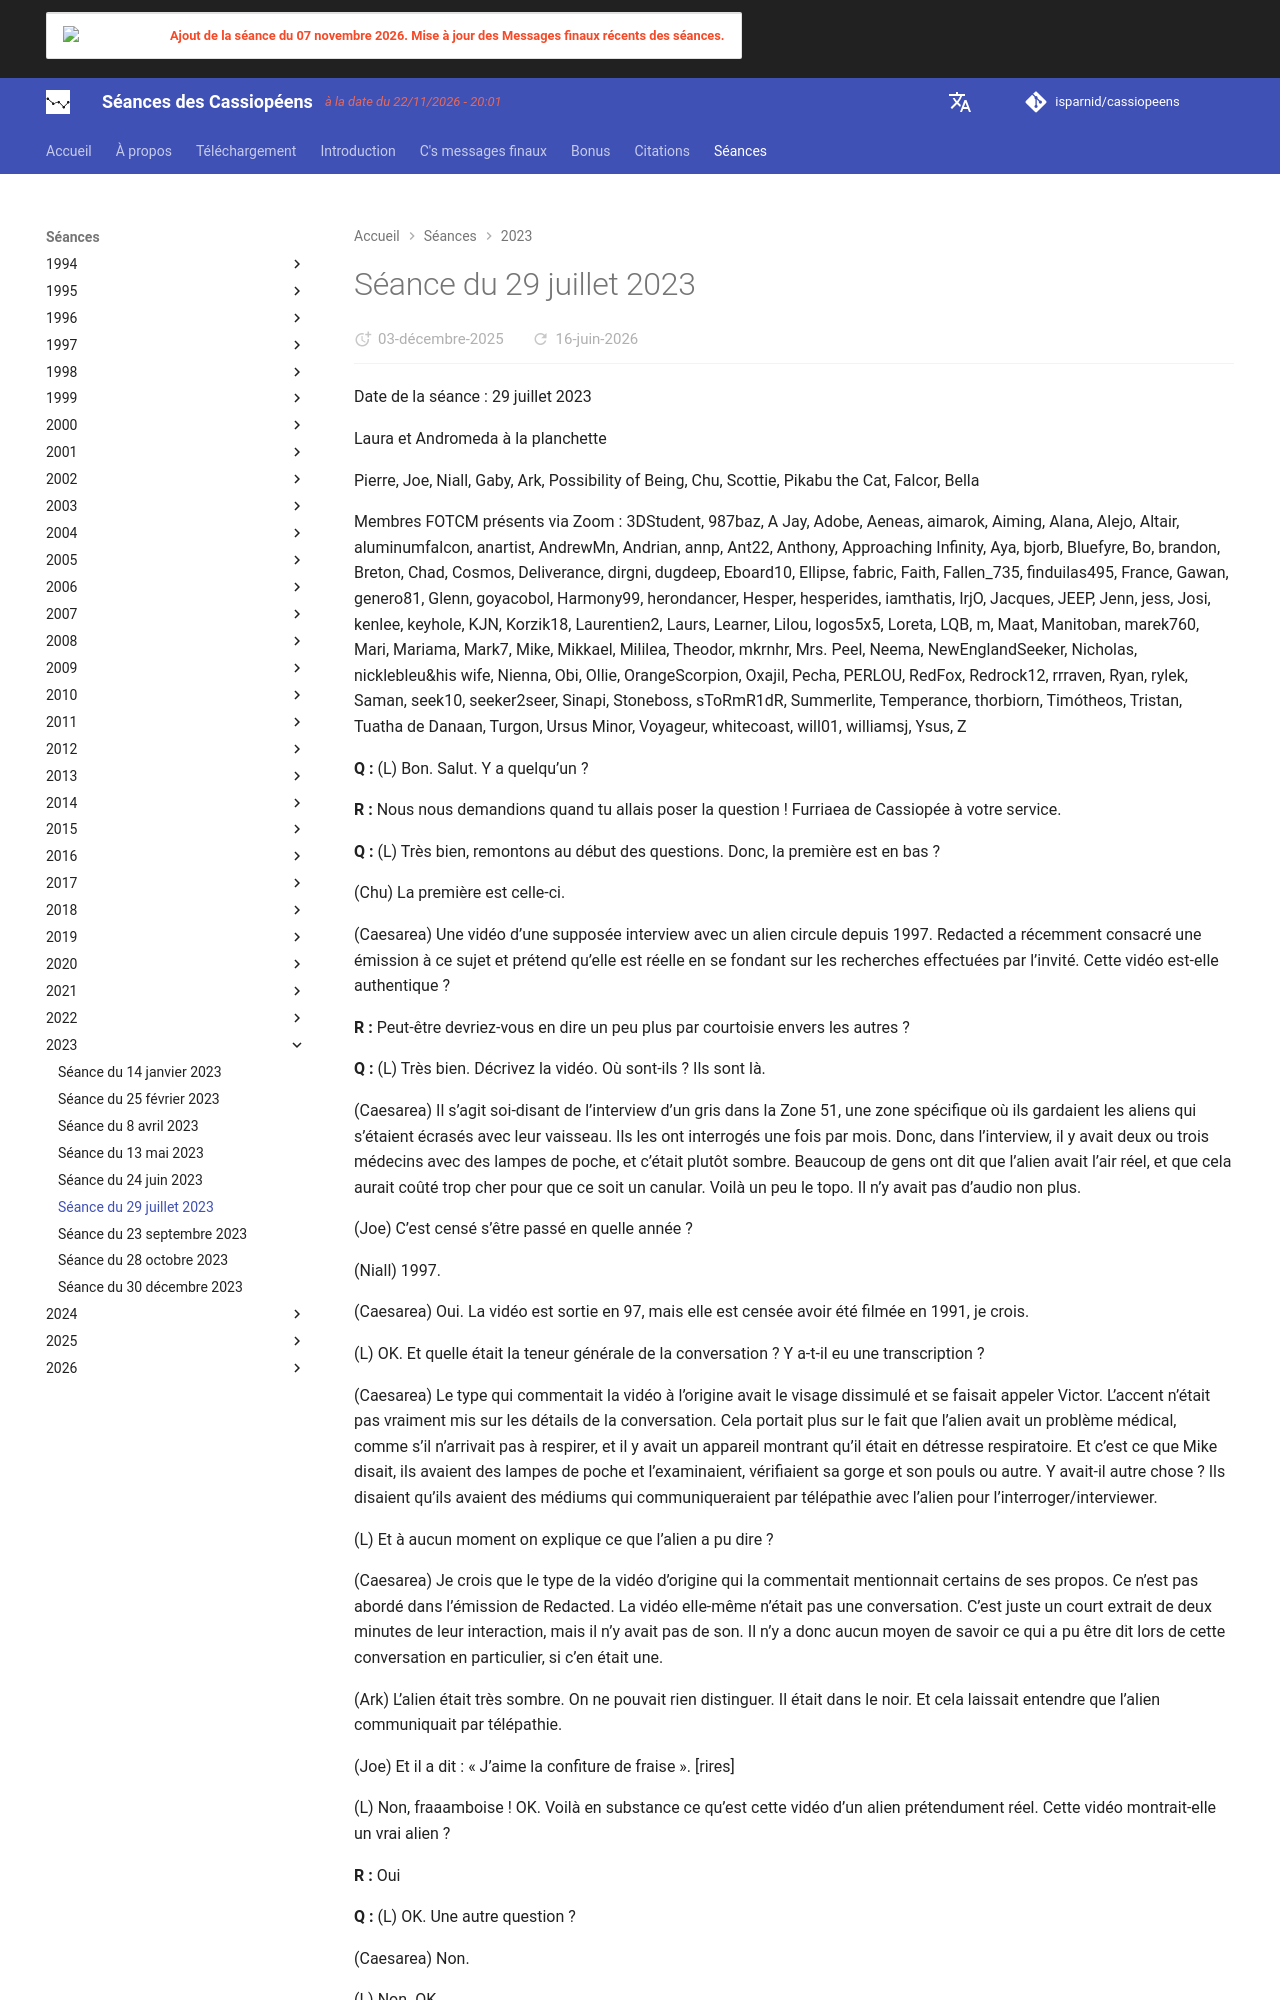

repository: isparnid/cassiopeens · page: séances/2023/2023-07-29/index.html · generator: mkdocs

---
title: "Séance du 29 juillet 2023"
date:
  created: 2026-01-24
  updated: 2026-01-24
---

# Séance du 29 juillet 2023

Date de la séance : 29 juillet 2023

Laura et Andromeda à la planchette

Pierre, Joe, Niall, Gaby, Ark, Possibility of Being, Chu, Scottie, Pikabu the Cat, Falcor, Bella

Membres FOTCM présents via Zoom : 3DStudent, 987baz, A Jay, Adobe, Aeneas, aimarok, Aiming, Alana, Alejo, Altair, aluminumfalcon, anartist, AndrewMn, Andrian, annp, Ant22, Anthony, Approaching Infinity, Aya, bjorb, Bluefyre, Bo, brandon, Breton, Chad, Cosmos, Deliverance, dirgni, dugdeep, Eboard10, Ellipse, fabric, Faith, Fallen_735, finduilas495, France, Gawan, genero81, Glenn, goyacobol, Harmony99, herondancer, Hesper, hesperides, iamthatis, IrjO, Jacques, JEEP, Jenn, jess, Josi, kenlee, keyhole, KJN, Korzik18, Laurentien2, Laurs, Learner, Lilou, logos5x5, Loreta, LQB, m, Maat, Manitoban, marek760, Mari, Mariama, Mark7, Mike, Mikkael, Mililea, Theodor, mkrnhr, Mrs. Peel, Neema, NewEnglandSeeker, Nicholas, nicklebleu&his wife, Nienna, Obi, Ollie, OrangeScorpion, Oxajil, Pecha, PERLOU, RedFox, Redrock12, rrraven, Ryan, rylek, Saman, seek10, seeker2seer, Sinapi, Stoneboss, sToRmR1dR, Summerlite, Temperance, thorbiorn, Timótheos, Tristan, Tuatha de Danaan, Turgon, Ursus Minor, Voyageur, whitecoast, will01, williamsj, Ysus, Z

**Q :** (L) Bon. Salut. Y a quelqu’un ?

**R :** Nous nous demandions quand tu allais poser la question ! Furriaea de Cassiopée à votre service.

**Q :** (L) Très bien, remontons au début des questions. Donc, la première est en bas ?

(Chu) La première est celle-ci.

(Caesarea) Une vidéo d’une supposée interview avec un alien circule depuis 1997. Redacted a récemment consacré une émission à ce sujet et prétend qu’elle est réelle en se fondant sur les recherches effectuées par l’invité. Cette vidéo est-elle authentique ?

**R :** Peut-être devriez-vous en dire un peu plus par courtoisie envers les autres ?

**Q :** (L) Très bien. Décrivez la vidéo. Où sont-ils ? Ils sont là.

(Caesarea) Il s’agit soi-disant de l’interview d’un gris dans la Zone 51, une zone spécifique où ils gardaient les aliens qui s’étaient écrasés avec leur vaisseau. Ils les ont interrogés une fois par mois. Donc, dans l’interview, il y avait deux ou trois médecins avec des lampes de poche, et c’était plutôt sombre. Beaucoup de gens ont dit que l’alien avait l’air réel, et que cela aurait coûté trop cher pour que ce soit un canular. Voilà un peu le topo. Il n’y avait pas d’audio non plus.

(Joe) C’est censé s’être passé en quelle année ?

(Niall) 1997.

(Caesarea) Oui. La vidéo est sortie en 97, mais elle est censée avoir été filmée en 1991, je crois.

(L) OK. Et quelle était la teneur générale de la conversation ? Y a-t-il eu une transcription ?

(Caesarea) Le type qui commentait la vidéo à l’origine avait le visage dissimulé et se faisait appeler Victor. L’accent n’était pas vraiment mis sur les détails de la conversation. Cela portait plus sur le fait que l’alien avait un problème médical, comme s’il n’arrivait pas à respirer, et il y avait un appareil montrant qu’il était en détresse respiratoire. Et c’est ce que Mike disait, ils avaient des lampes de poche et l’examinaient, vérifiaient sa gorge et son pouls ou autre. Y avait-il autre chose ? Ils disaient qu’ils avaient des médiums qui communiqueraient par télépathie avec l’alien pour l’interroger/interviewer.

(L) Et à aucun moment on explique ce que l’alien a pu dire ?
